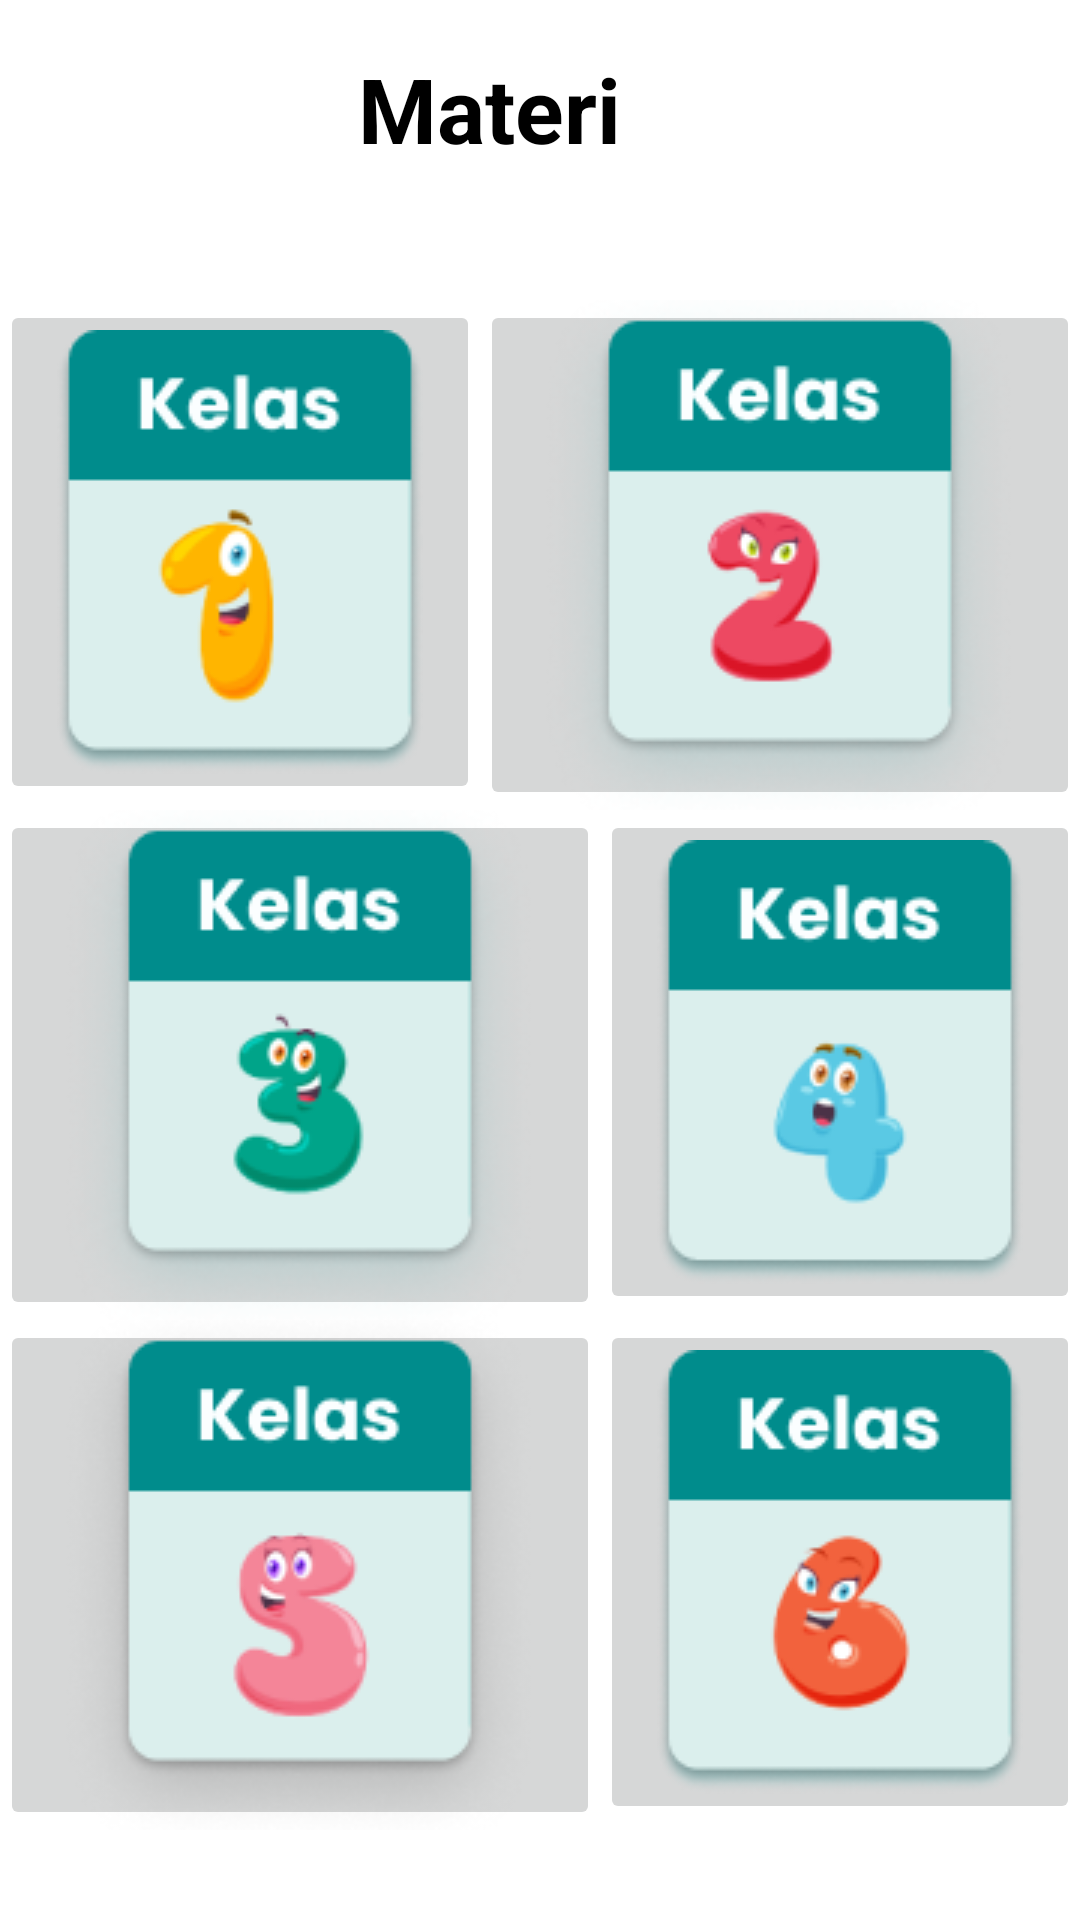

Android layout source for this screen:
<!-- AndroidManifest.xml: application theme Theme.PertambahanDanPerkalianPecahan -->
<!-- res/layout/activity_main3.xml -->
<?xml version="1.0" encoding="utf-8"?>
<RelativeLayout
    xmlns:android="http://schemas.android.com/apk/res/android"
    xmlns:app="http://schemas.android.com/apk/res-auto"
    xmlns:tools="http://schemas.android.com/tools"
    android:layout_width="match_parent"
    android:layout_height="wrap_content"
    android:orientation="vertical"
    tools:context=".MainActivity">


    <include layout="@layout/toolbar_3"/>



    <LinearLayout
        android:id="@+id/linearLayout"
        android:layout_width="408dp"
        android:layout_height="170dp"
        android:gravity="center_horizontal"
        android:orientation="horizontal"
        android:layout_marginTop="100dp"
        app:layout_constraintEnd_toEndOf="parent"
        app:layout_constraintHorizontal_bias="0.4"
        app:layout_constraintStart_toStartOf="parent"
        app:layout_constraintTop_toBottomOf="@+id/linearLayout2">

        <ImageButton
            android:id="@+id/kelas1btn"
            android:layout_width="wrap_content"
            android:layout_height="wrap_content"
            android:layout_weight="1"
            app:srcCompat="@drawable/kelas1"
            tools:ignore="SpeakableTextPresentCheck" />

        <ImageButton
            android:id="@+id/kelas2btn"
            android:layout_width="wrap_content"
            android:layout_height="wrap_content"
            android:layout_weight="1"
            app:srcCompat="@drawable/kelas2"
            tools:ignore="SpeakableTextPresentCheck" />
    </LinearLayout>

    <LinearLayout
        android:id="@+id/linearLayout2"
        android:layout_width="408dp"
        android:layout_height="170dp"
        android:gravity="center_horizontal"
        android:orientation="horizontal"
        app:layout_constraintEnd_toEndOf="parent"
        app:layout_constraintHorizontal_bias="0.4"
        app:layout_constraintStart_toStartOf="parent"
        android:layout_below="@id/linearLayout">

        <ImageButton
            android:id="@+id/kelas3btn"
            android:layout_width="wrap_content"
            android:layout_height="wrap_content"
            android:layout_weight="1"
            app:srcCompat="@drawable/kelas3"
            tools:ignore="SpeakableTextPresentCheck" />

        <ImageButton
            android:id="@+id/kelas4btn"
            android:layout_width="wrap_content"
            android:layout_height="wrap_content"
            android:layout_weight="1"
            app:srcCompat="@drawable/kelas4"
            tools:ignore="SpeakableTextPresentCheck" />


    </LinearLayout>


    <LinearLayout
        android:id="@+id/linearLayout3"
        android:layout_width="408dp"
        android:layout_height="170dp"
        android:gravity="center_horizontal"
        android:orientation="horizontal"
        app:layout_constraintEnd_toEndOf="parent"
        app:layout_constraintHorizontal_bias="0.4"
        app:layout_constraintStart_toStartOf="parent"
        android:layout_below="@id/linearLayout2">

        <ImageButton
            android:id="@+id/kelas5btn"
            android:layout_width="wrap_content"
            android:layout_height="wrap_content"
            android:layout_weight="1"
            app:srcCompat="@drawable/kelas5"
            tools:ignore="SpeakableTextPresentCheck" />

        <ImageButton
            android:id="@+id/kelas6btn"
            android:layout_width="wrap_content"
            android:layout_height="wrap_content"
            android:layout_weight="1"
            app:srcCompat="@drawable/kelas6"
            tools:ignore="SpeakableTextPresentCheck" />





    </LinearLayout>
</RelativeLayout>
<!-- res/layout/toolbar_3.xml (included above) -->
<?xml version="1.0" encoding="utf-8"?>
<RelativeLayout xmlns:android="http://schemas.android.com/apk/res/android"
    android:layout_width="match_parent"
    android:layout_height="wrap_content">

    <RelativeLayout
        android:layout_width="match_parent"
        android:layout_height="wrap_content"
        android:padding="16dp">

        <ImageButton
            android:id="@+id/backk"
            android:layout_width="wrap_content"
            android:layout_height="wrap_content"
            android:layout_centerVertical="true"
            android:layout_marginStart="16dp"
            android:background="@android:color/transparent"
            android:src="@drawable/back" />


        <TextView
            android:layout_width="222dp"
            android:layout_height="wrap_content"
            android:layout_marginHorizontal="20dp"
            android:layout_toEndOf="@+id/backk"
            android:text="Materi"
            android:textAlignment="center"
            android:textColor="@color/black"
            android:textSize="30sp"
            android:textStyle="bold" />



    </RelativeLayout>
</RelativeLayout>
<!-- resources referenced by this layout -->
<resources>
  <!-- drawable kelas1: png bitmap (drawable, 9334 bytes) -->
  <!-- drawable kelas2: png bitmap (drawable, 22703 bytes) -->
  <!-- drawable kelas3: png bitmap (drawable, 23065 bytes) -->
  <!-- drawable kelas4: png bitmap (drawable, 9032 bytes) -->
  <!-- drawable kelas5: png bitmap (drawable, 18373 bytes) -->
  <!-- drawable kelas6: png bitmap (drawable, 9864 bytes) -->
  <style name="Theme.PertambahanDanPerkalianPecahan" parent="Theme.MaterialComponents.DayNight.DarkActionBar">
          
          <item name="colorPrimary">@color/purple_500</item>
          <item name="colorPrimaryVariant">@color/purple_700</item>
          <item name="colorOnPrimary">@color/white</item>
          
          <item name="colorSecondary">@color/teal_200</item>
          <item name="colorSecondaryVariant">@color/teal_700</item>
          <item name="colorOnSecondary">@color/black</item>
          
          <item name="android:statusBarColor" tools:targetApi="l">?attr/colorPrimaryVariant</item>
          
      </style>
  <!-- not gathered from this repository: default colours our renderer supplied (Android Studio template values) -->
  <color name="purple_500">#FF6200EE</color>
  <color name="purple_700">#FF3700B3</color>
  <color name="teal_200">#FF03DAC5</color>
  <color name="teal_700">#FF018786</color>
  <color name="black">#FF000000</color>
  <color name="white">#FFFFFFFF</color>
</resources>
